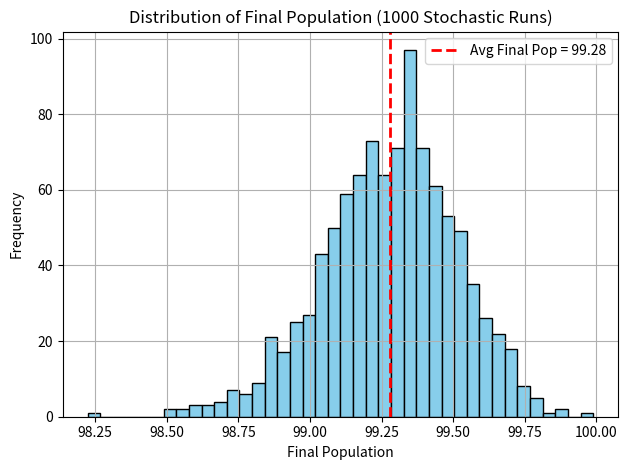

Source code (Python):
import numpy as np
import matplotlib.pyplot as plt

# Simulation Settings
dt = 0.001  # time step in years (~8.76 hours)
simulation_years = 1
steps_total = int(simulation_years / dt)
weeks_total = int(simulation_years * 52)

# Model Parameters
initial_pop = 100
R0 = 20
k = 3

def simulate_one_run(res_init, growth_rate, consumption, Q, tau_weeks, prob_replenish):
    P = initial_pop
    R = res_init
    steps_per_tau = int((tau_weeks / 52) / dt)

    for step in range(1, steps_total + 1):
        dP = growth_rate * P * (1 - P / (k * R))
        dR = -consumption * P * (R / (R + R0))

        P += dP * dt
        R += dR * dt

        # Discrete stochastic replenishment
        if step % steps_per_tau == 0:
            if np.random.rand() < prob_replenish:
                R += Q

    return P

runs = 1000

def monte_carlo_average_population(
    runs=1000,
    res_init=20,
    growth_rate=0.03,
    consumption=0.1,
    Q=1.0,
    tau_weeks=1,
    prob_replenish=0.4
):
    final_populations = []

    for i in range(runs):
        np.random.seed(i)  # Different seed per run
        final_P = simulate_one_run(res_init, growth_rate, consumption, Q, tau_weeks, prob_replenish)
        final_populations.append(final_P)

    avg_final_population = np.mean(final_populations)
    return avg_final_population, final_populations

# --- Run the Monte Carlo Simulation ---
avg_pop, all_pops = monte_carlo_average_population()

# --- Plot the Distribution ---
plt.hist(all_pops, bins=40, color='skyblue', edgecolor='black')
plt.axvline(avg_pop, color='red', linestyle='dashed', linewidth=2, label=f'Avg Final Pop = {avg_pop:.2f}')
plt.title(f"Distribution of Final Population ({runs} Stochastic Runs)")
plt.xlabel("Final Population")
plt.ylabel("Frequency")
plt.grid(True)
plt.legend()
plt.tight_layout()
plt.show()
